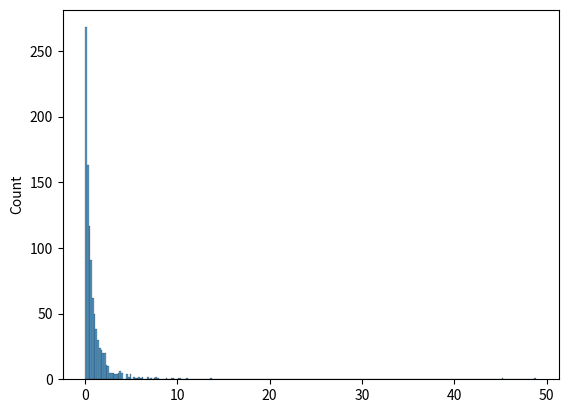

This figure's Python source:
from numpy import random 
import matplotlib.pyplot as plt
import seaborn as sns

x = random.pareto(a=2, size=(2, 3))

print(x)

sns.histplot(random.pareto(a=2, size=1000))
plt.show()